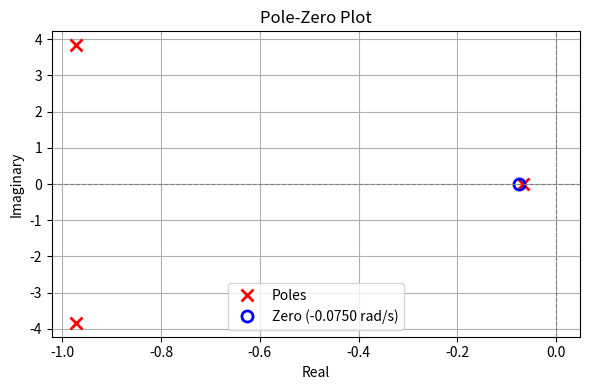
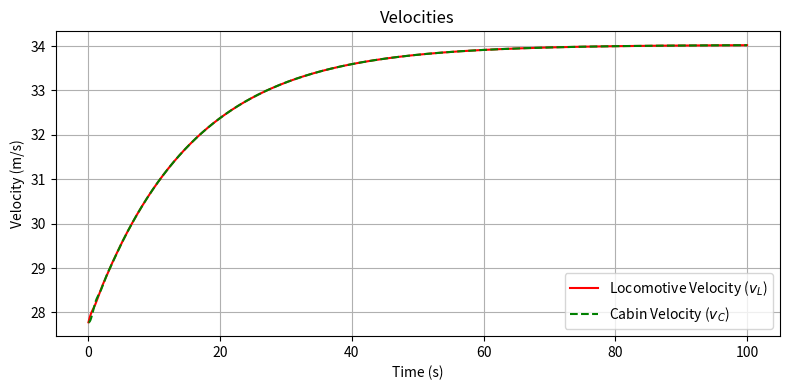
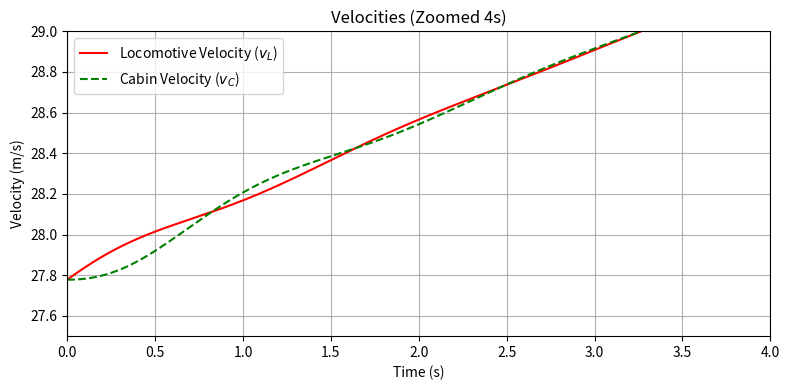
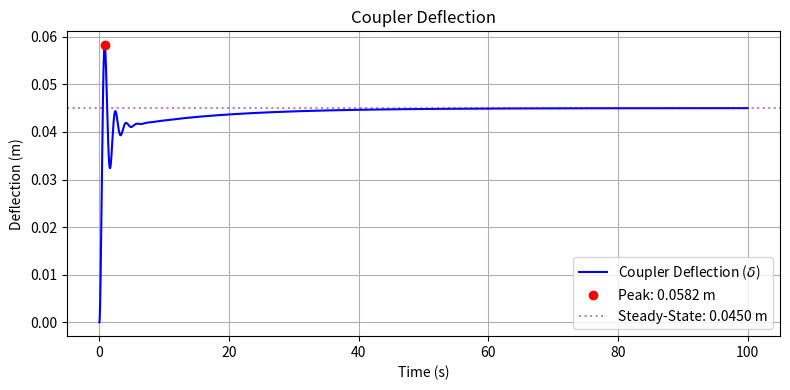

Reproduce these figures in Python, in order.
%config InlineBackend.figure_format = 'svg'

import numpy as np
import matplotlib.pyplot as plt

m_L = 80000.0
m_C = 40000.0
b_CL = 50000.0
b_L = 5000.0
b_C = 3000.0
k_CL = 1250000.0 / 3.0
v_cruise = 100.0 / 3.6

A = np.array([
    [-(b_CL + b_L)/m_L,  b_CL/m_L,         -k_CL/m_L],
    [ b_CL/m_C,         -(b_CL + b_C)/m_C,  k_CL/m_C],
    [ 1.0,              -1.0,               0.0     ]
])

B = np.array([
    [1/m_L,  1/m_L],
    [0.0,   -1/m_C],
    [0.0,    0.0  ]
])

C = np.array([[0.0, 0.0, 1.0]])
D = np.array([[0.0, 0.0]])

poles = np.linalg.eigvals(A)
z_L = -b_C / m_C

print('Poles:', poles)
print(f'Zero G_L (FL -> delta): {z_L:.4f} rad/s')

plt.figure(figsize=(6, 4))
plt.plot(np.real(poles), np.imag(poles), 'rx', markersize=8, markeredgewidth=2, label='Poles')
plt.plot(z_L, 0, 'bo', markersize=8, fillstyle='none', markeredgewidth=2, label=f'Zero ({z_L:.4f} rad/s)')
plt.axhline(0, color='gray', linestyle='--', linewidth=0.8)
plt.axvline(0, color='gray', linestyle='--', linewidth=0.8)
plt.xlabel('Real')
plt.ylabel('Imaginary')
plt.title('Pole-Zero Plot')
plt.grid(True)
plt.legend()
plt.tight_layout()
plt.savefig('PoleZeroPlot.pdf')
plt.show()

x = np.array([0.0, 0.0, 0.0])
u = np.array([0.0, 0.0])
u_perturb = np.array([50000.0, 0.0])

dt = 0.001
t_end = 100
time = np.arange(0, t_end, dt)

def sys_deriv(x_state, t_val):
    u_val = u_perturb if t_val >= 0 else u
    return np.dot(A, x_state) + np.dot(B, u_val)

def solve_rk4(x0, time, dt):
    x_curr = x0.copy()
    hist = np.zeros((len(time), 3))
    for i, t in enumerate(time):
        hist[i] = x_curr
        k1 = sys_deriv(x_curr, t)
        k2 = sys_deriv(x_curr + 0.5 * dt * k1, t + 0.5 * dt)
        k3 = sys_deriv(x_curr + 0.5 * dt * k2, t + 0.5 * dt)
        k4 = sys_deriv(x_curr + dt * k3, t + dt)
        x_curr = x_curr + (dt / 6.0) * (k1 + 2.0 * k2 + 2.0 * k3 + k4)
    return hist

x_hist = solve_rk4(x, time, dt)
y_hist = (C @ x_hist.T).flatten()
x_hist = x_hist + [v_cruise, v_cruise, 0]

delta_peak = np.max(y_hist)
idx_peak = np.argmax(y_hist)
delta_ss = y_hist[-1]
v_ss = x_hist[-1, 0]

plt.figure(figsize=(8, 4))
plt.plot(time, x_hist[:, 0], label=r'Locomotive Velocity ($v_L$)', color='red')
plt.plot(time, x_hist[:, 1], label=r'Cabin Velocity ($v_C$)', color='green', linestyle='--')
plt.xlabel('Time (s)')
plt.ylabel('Velocity (m/s)')
plt.title('Velocities')
plt.legend()
plt.grid(True)
plt.tight_layout()
plt.savefig('Velocities.pdf')
plt.show()

plt.figure(figsize=(8, 4))
plt.plot(time, x_hist[:, 0], label=r'Locomotive Velocity ($v_L$)', color='red')
plt.plot(time, x_hist[:, 1], label=r'Cabin Velocity ($v_C$)', color='green', linestyle='--')
plt.ylim(27.5, 29)
plt.xlim(0, 4)
plt.xlabel('Time (s)')
plt.ylabel('Velocity (m/s)')
plt.title('Velocities (Zoomed 4s)')
plt.legend()
plt.grid(True)
plt.tight_layout()
plt.savefig('VelocitiesZ.pdf')
plt.show()

plt.figure(figsize=(8, 4))
plt.plot(time, y_hist, label=r'Coupler Deflection ($\delta$)', color='blue')
plt.plot(time[idx_peak], delta_peak, 'ro', label=f'Peak: {delta_peak:.4f} m')
plt.axhline(delta_ss, color='purple', linestyle=':', alpha=0.5, label=f'Steady-State: {delta_ss:.4f} m')
plt.xlabel('Time (s)')
plt.ylabel('Deflection (m)')
plt.title('Coupler Deflection')
plt.legend()
plt.grid(True)
plt.tight_layout()
plt.savefig('Deflection.pdf')
plt.show()

print(f'Peak Deflection (delta_peak): {delta_peak:.4f} m')
print(f'Steady-State Deflection (delta_ss): {delta_ss:.4f} m')
print(f'New Steady-State Velocity (v_ss): {v_ss:.4f} m/s ({v_ss * 3.6:.2f} km/h)')
